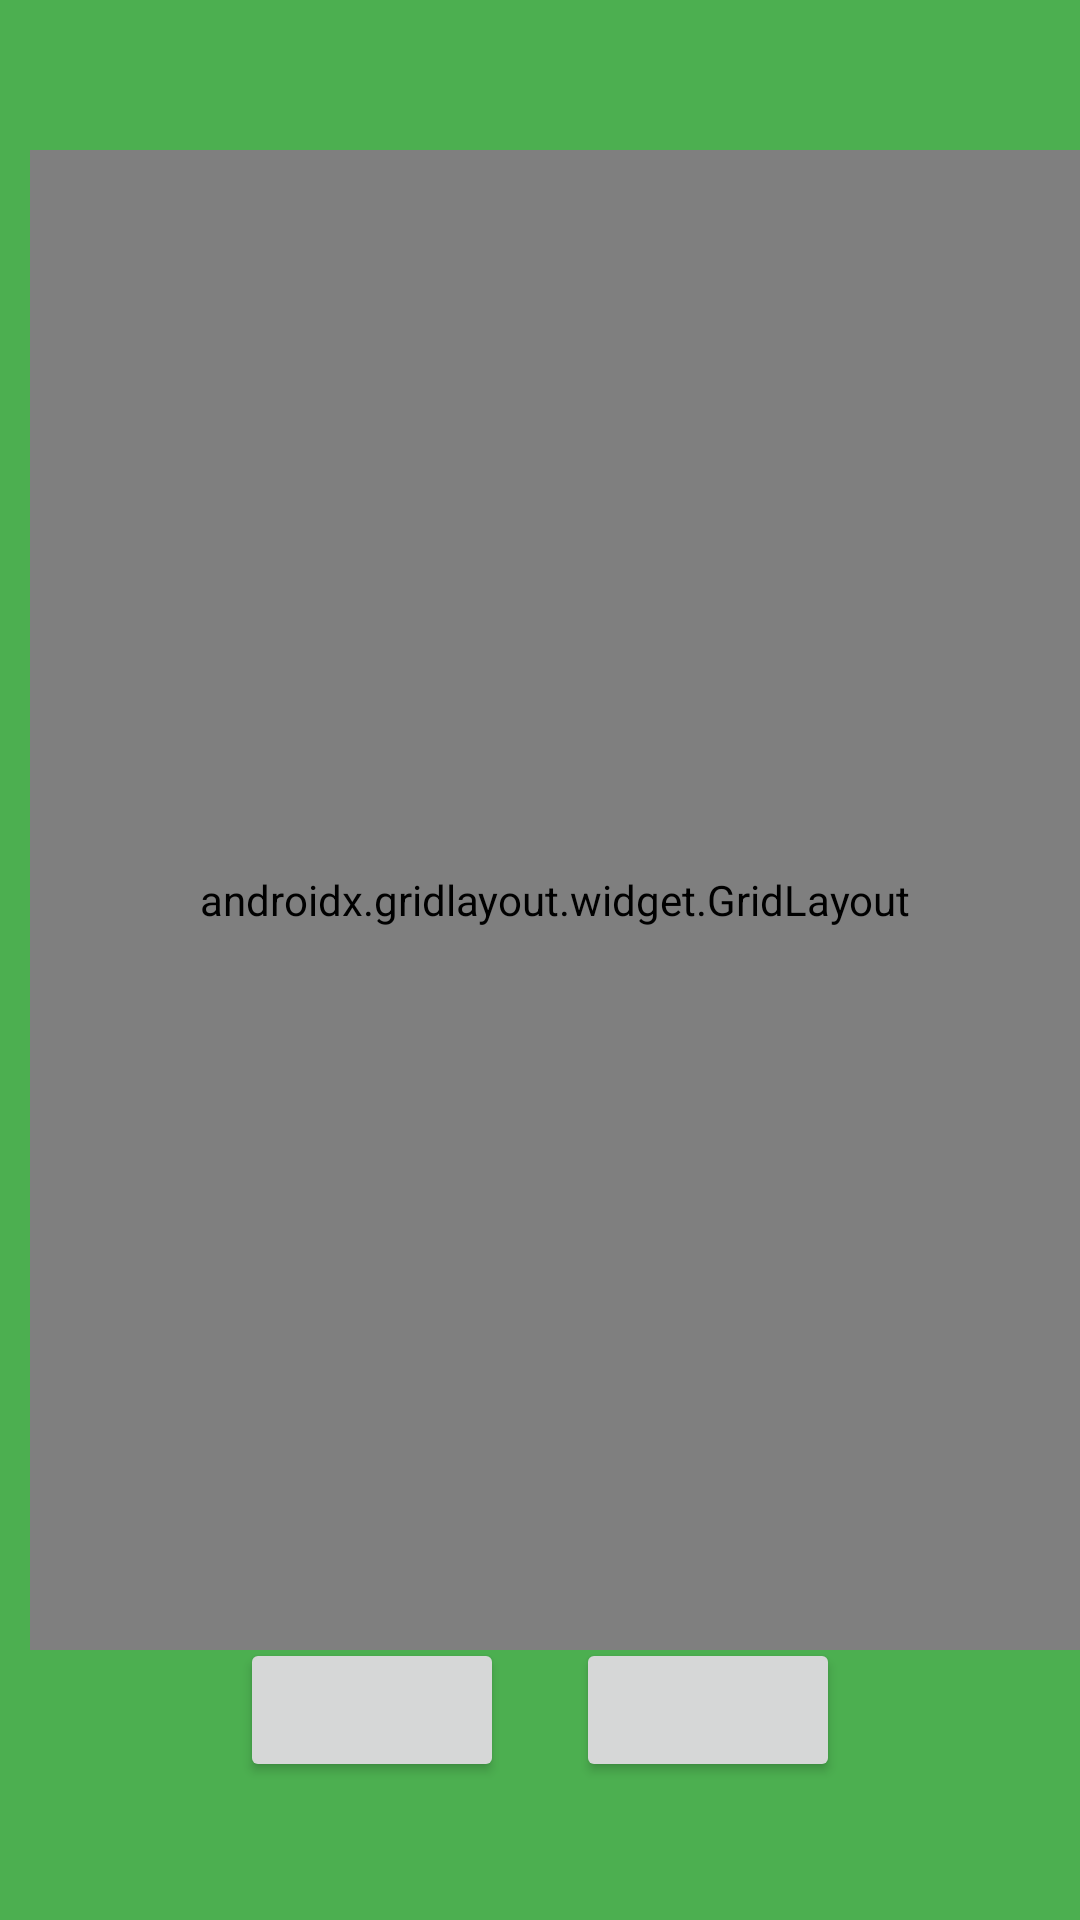

Write the Android layout XML for this screen, with the resource values it uses.
<!-- AndroidManifest.xml: application theme Theme.OTTO -->
<!-- res/layout/picture_fragment.xml -->
<?xml version="1.0" encoding="utf-8"?>
<androidx.constraintlayout.widget.ConstraintLayout
    xmlns:android="http://schemas.android.com/apk/res/android"
    xmlns:app="http://schemas.android.com/apk/res-auto"
    xmlns:tools="http://schemas.android.com/tools"
    android:layout_width="match_parent"
    android:layout_height="match_parent"
    android:background="@color/green_otto_1">

    <androidx.constraintlayout.widget.ConstraintLayout
        android:id="@+id/linearLayout"
        android:layout_width="match_parent"
        android:layout_height="match_parent"
        app:layout_constraintTop_toTopOf="parent"
        tools:layout_editor_absoluteX="50dp">

        <androidx.gridlayout.widget.GridLayout
            android:id="@+id/gridLayout"
            android:layout_width="match_parent"
            android:layout_height="500dp"
            android:layout_marginTop="50dp"
            android:layout_marginStart="10dp"
            app:layout_constraintEnd_toEndOf="parent"
            app:layout_constraintHorizontal_bias="0.0"
            app:layout_constraintStart_toStartOf="parent"
            app:layout_constraintTop_toTopOf="parent" />

        <androidx.constraintlayout.widget.ConstraintLayout
            android:layout_width="300dp"
            android:layout_height="100dp"
            android:layout_marginBottom="50dp"
            app:layout_constraintBottom_toBottomOf="parent"
            app:layout_constraintEnd_toEndOf="parent"
            app:layout_constraintHorizontal_bias="0.500"
            app:layout_constraintStart_toStartOf="parent"
            app:layout_constraintTop_toBottomOf="@+id/gridLayout">

            <Button
                android:id="@+id/button1"
                android:layout_width="wrap_content"
                android:layout_height="wrap_content"
                android:layout_marginStart="50dp"
                app:layout_constraintBottom_toBottomOf="parent"
                app:layout_constraintStart_toStartOf="parent"
                app:layout_constraintTop_toTopOf="parent" />

            <Button
                android:id="@+id/button2"
                android:layout_width="wrap_content"
                android:layout_height="wrap_content"
                android:layout_marginEnd="50dp"
                app:layout_constraintBottom_toBottomOf="parent"
                app:layout_constraintEnd_toEndOf="parent"
                app:layout_constraintTop_toTopOf="parent" />
        </androidx.constraintlayout.widget.ConstraintLayout>

    </androidx.constraintlayout.widget.ConstraintLayout>


</androidx.constraintlayout.widget.ConstraintLayout>
<!-- resources referenced by this layout -->
<resources>
  <color name="green_otto_1">#4CAF50</color>
  <style name="Theme.OTTO" parent="Theme.MaterialComponents.DayNight.DarkActionBar">
          
          <item name="colorPrimary">@color/purple_500</item>
          <item name="colorPrimaryVariant">@color/purple_700</item>
          <item name="colorOnPrimary">@color/white</item>
          
          <item name="colorSecondary">@color/teal_200</item>
          <item name="colorSecondaryVariant">@color/teal_700</item>
          <item name="colorOnSecondary">@color/black</item>
          
          <item name="android:statusBarColor" tools:targetApi="l">?attr/colorPrimaryVariant</item>
          
      </style>
  <color name="purple_500">#FF6200EE</color>
  <color name="purple_700">#FF3700B3</color>
  <color name="white">#FFFFFFFF</color>
  <color name="teal_200">#FF03DAC5</color>
  <color name="teal_700">#FF018786</color>
  <color name="black">#FF000000</color>
</resources>
